Photos from the image-classification dataset "Pic_for_CNN" in the GitHub repository mouselearning/PatternCNN. Its 3 classes are: buy, nothing, sell.

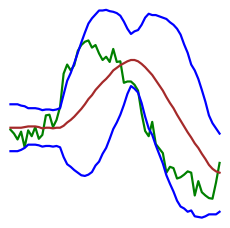
Label: nothing

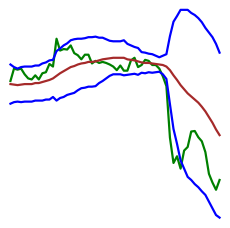
Label: sell

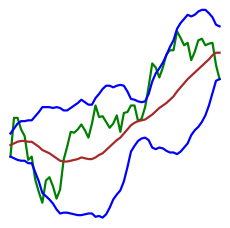
Label: buy

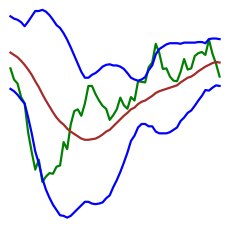
Label: nothing

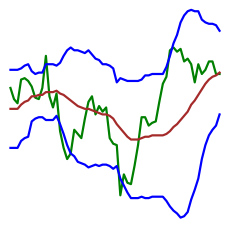
Label: buy

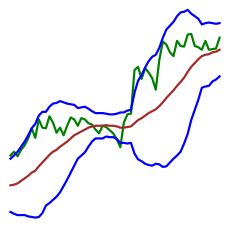
Label: sell
